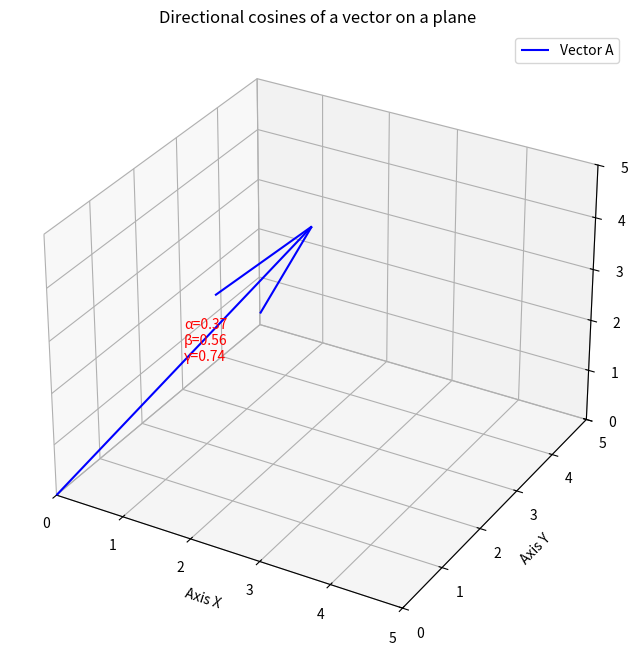

Generate this figure with matplotlib:
import matplotlib.pyplot as plt
import numpy as np

# cos(x) = v[0] / |v|
# cos(y) = v[1] / |v|
# cos(z) = v[2] / |v|

def magnitude(vector):
    return np.sqrt(np.sum(vector**2))

def compute_direction_cosines(vector):
    cos_alfa = vector[0] / magnitude(vector)
    cos_beta = vector[1] / magnitude(vector)
    cos_gamma = vector[2] / magnitude(vector)
    return cos_alfa, cos_beta, cos_gamma
    

vector = np.array([2,3,4])
cos_alpha, cos_beta, cos_gamma = compute_direction_cosines(vector)
print(vector)
print(magnitude(vector))
print(cos_alpha)
print(cos_beta)
print(cos_gamma)

fig = plt.figure(figsize=(8, 8))
ax = fig.add_subplot(111, projection='3d')
ax.quiver(0, 0, 0, vector[0], vector[1], vector[2], color='b', label='Vector A')

ax.text(vector[0] / 2, vector[1] / 2, vector[2] / 2, f'α={cos_alpha:.2f}\nβ={cos_beta:.2f}\nγ={cos_gamma:.2f}', color='r')

ax.set_xlim([0, 5])
ax.set_ylim([0, 5])
ax.set_zlim([0, 5])
ax.set_xlabel('Axis X')
ax.set_ylabel('Axis Y')
ax.set_zlabel('Axis Z')
ax.set_title('Directional cosines of a vector on a plane')


plt.legend()
plt.show()

